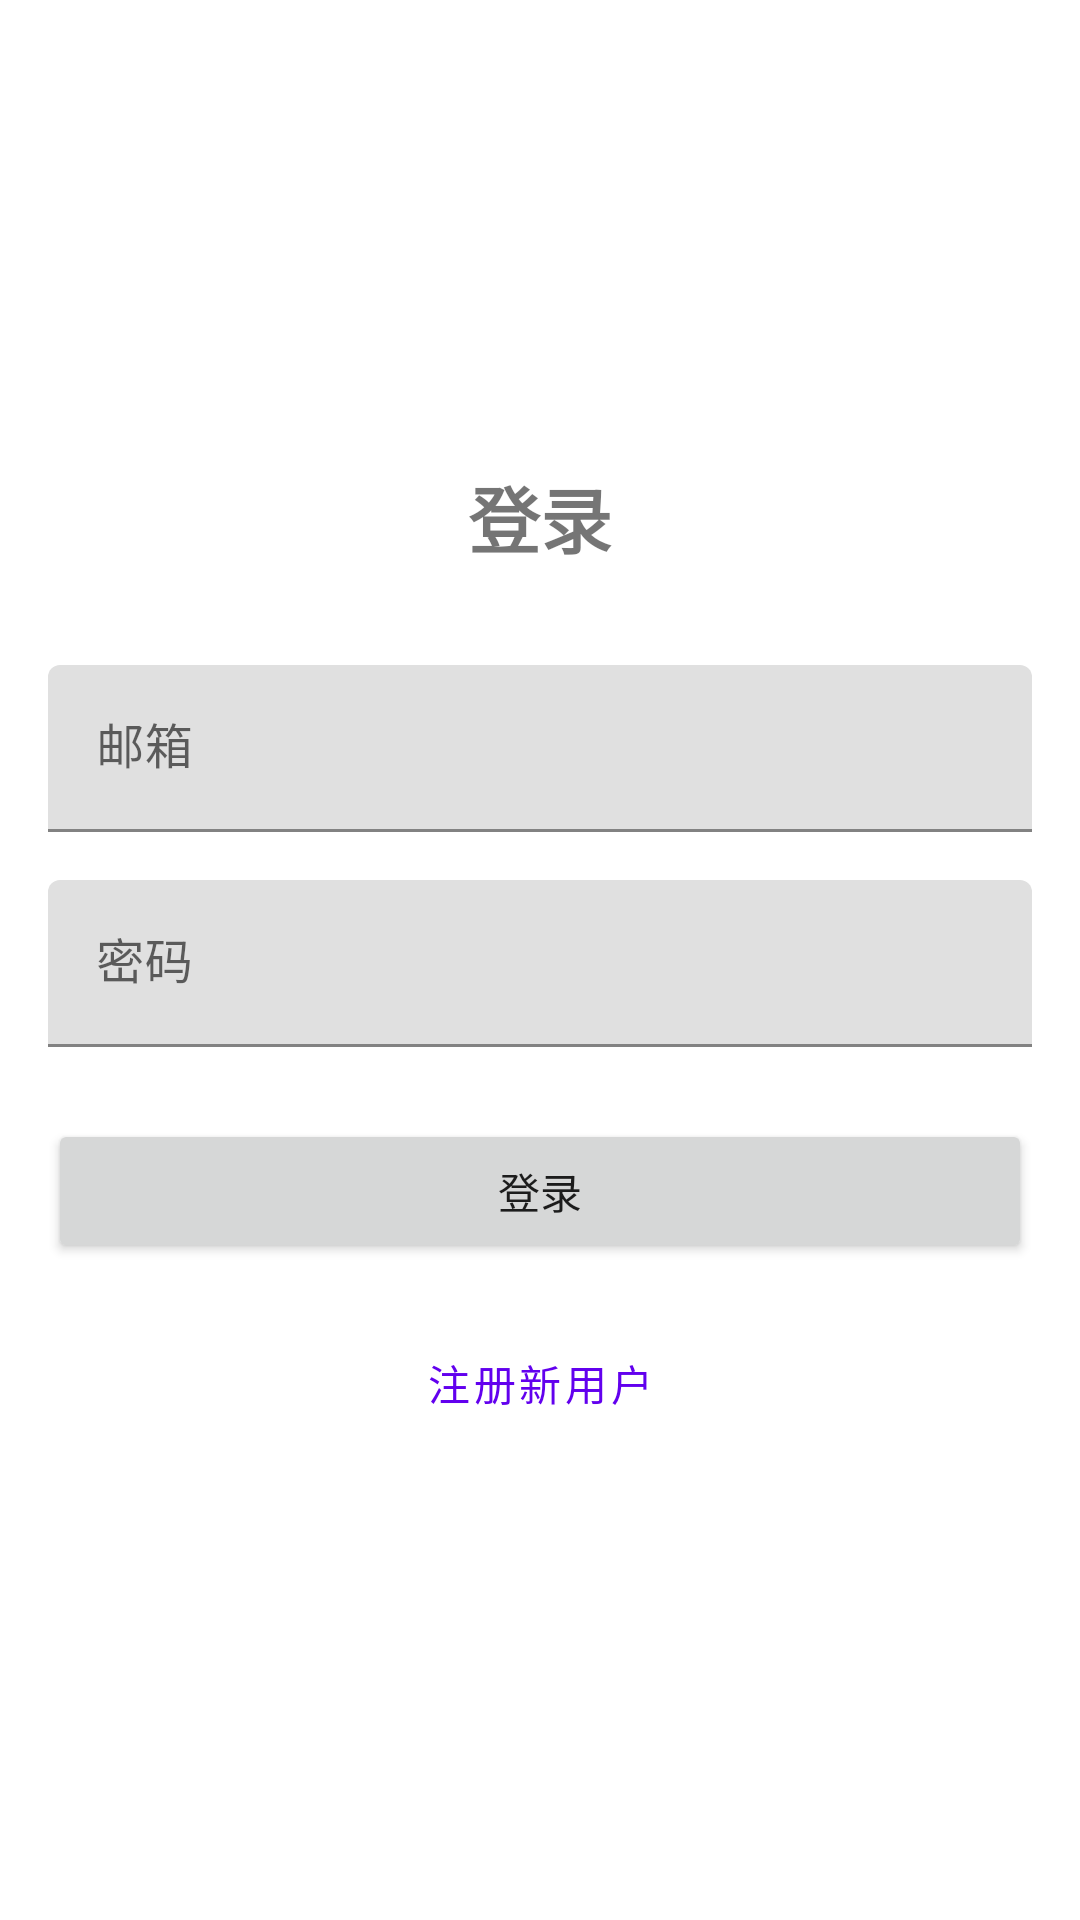

Layout XML and referenced resources for this Android screen:
<!-- AndroidManifest.xml: activity theme Theme.Semester_project -->
<!-- res/layout/activity_login.xml -->
<?xml version="1.0" encoding="utf-8"?>
<LinearLayout xmlns:android="http://schemas.android.com/apk/res/android"
    android:layout_width="match_parent"
    android:layout_height="match_parent"
    android:orientation="vertical"
    android:padding="16dp"
    android:gravity="center">

    <TextView
        android:layout_width="wrap_content"
        android:layout_height="wrap_content"
        android:text="登录"
        android:textSize="24sp"
        android:textStyle="bold"
        android:layout_marginBottom="32dp"/>

    <com.google.android.material.textfield.TextInputLayout
        android:layout_width="match_parent"
        android:layout_height="wrap_content"
        android:layout_marginBottom="16dp">

        <com.google.android.material.textfield.TextInputEditText
            android:id="@+id/emailInput"
            android:layout_width="match_parent"
            android:layout_height="wrap_content"
            android:hint="邮箱"
            android:inputType="textEmailAddress"/>
    </com.google.android.material.textfield.TextInputLayout>

    <com.google.android.material.textfield.TextInputLayout
        android:layout_width="match_parent"
        android:layout_height="wrap_content"
        android:layout_marginBottom="24dp">

        <com.google.android.material.textfield.TextInputEditText
            android:id="@+id/passwordInput"
            android:layout_width="match_parent"
            android:layout_height="wrap_content"
            android:hint="密码"
            android:inputType="textPassword"/>
    </com.google.android.material.textfield.TextInputLayout>

    <Button
        android:id="@+id/loginButton"
        android:layout_width="match_parent"
        android:layout_height="wrap_content"
        android:text="登录"
        android:layout_marginBottom="16dp"/>

    <Button
        android:id="@+id/registerButton"
        android:layout_width="match_parent"
        android:layout_height="wrap_content"
        android:text="注册新用户"
        style="@style/Widget.MaterialComponents.Button.TextButton"/>
</LinearLayout>
<!-- resources referenced by this layout -->
<resources>
  <style name="Theme.Semester_project" parent="Theme.MaterialComponents.Light.NoActionBar">
          
          <item name="colorPrimary">@color/purple_500</item>
          <item name="colorPrimaryVariant">@color/purple_700</item>
          <item name="colorOnPrimary">@color/white</item>
          
          <item name="colorSecondary">@color/teal_200</item>
          <item name="colorSecondaryVariant">@color/teal_700</item>
          <item name="colorOnSecondary">@color/black</item>
          
          <item name="android:statusBarColor">?attr/colorPrimaryVariant</item>
      </style>
  <!-- not gathered from this repository: default colours our renderer supplied (Android Studio template values) -->
  <color name="purple_500">#FF6200EE</color>
  <color name="purple_700">#FF3700B3</color>
  <color name="teal_200">#FF03DAC5</color>
  <color name="teal_700">#FF018786</color>
  <color name="black">#FF000000</color>
  <color name="white">#FFFFFFFF</color>
</resources>
